The GitHub repository leexymon/YOLO-GARBAGE contains a labelled image folder "trash_cls_dataset" with 6 categories: cardboard, glass, metal, paper, plastic, trash. Examples follow, each with its label.

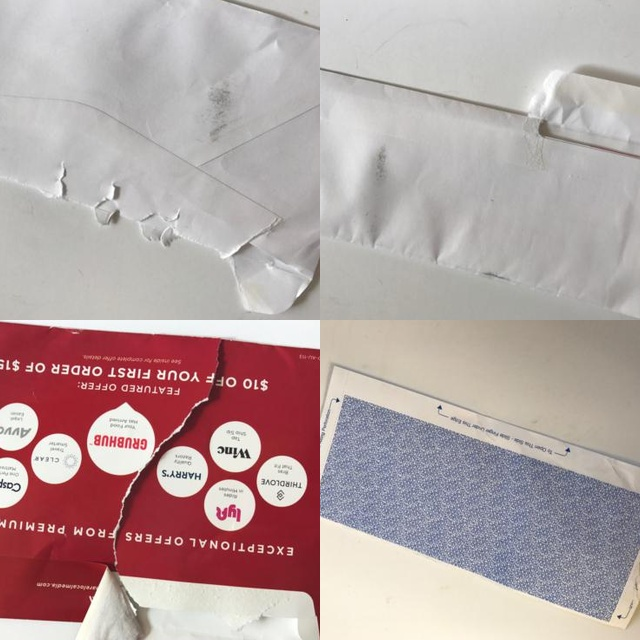
Label: paper

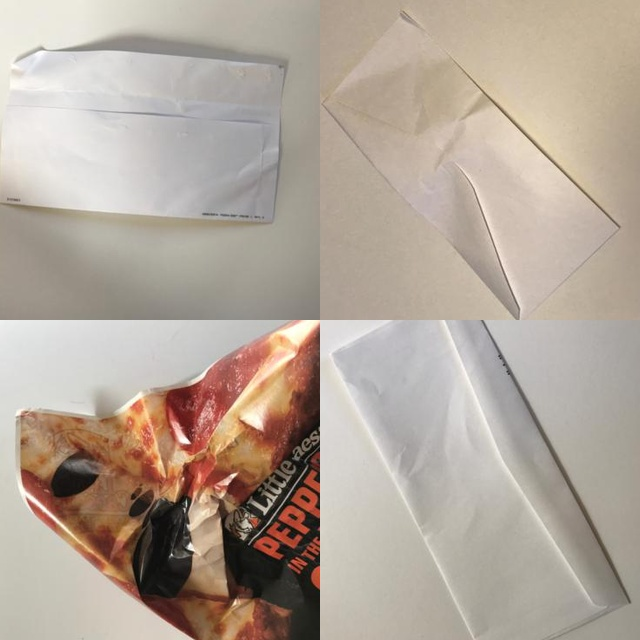
Label: paper

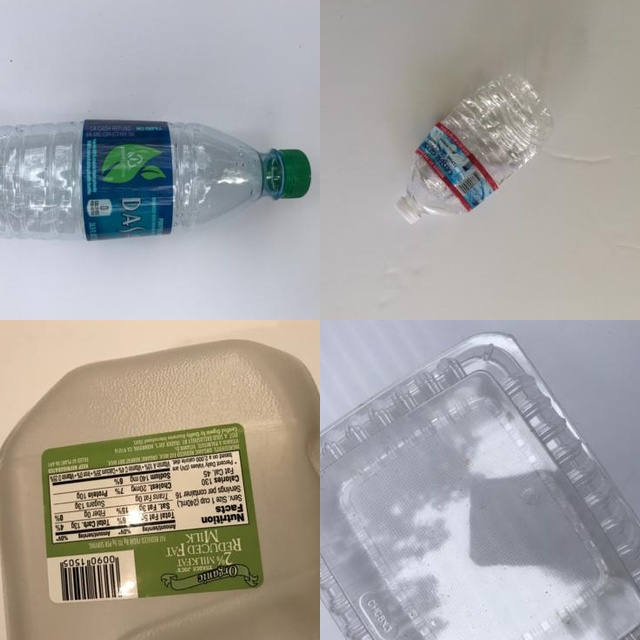
Label: plastic

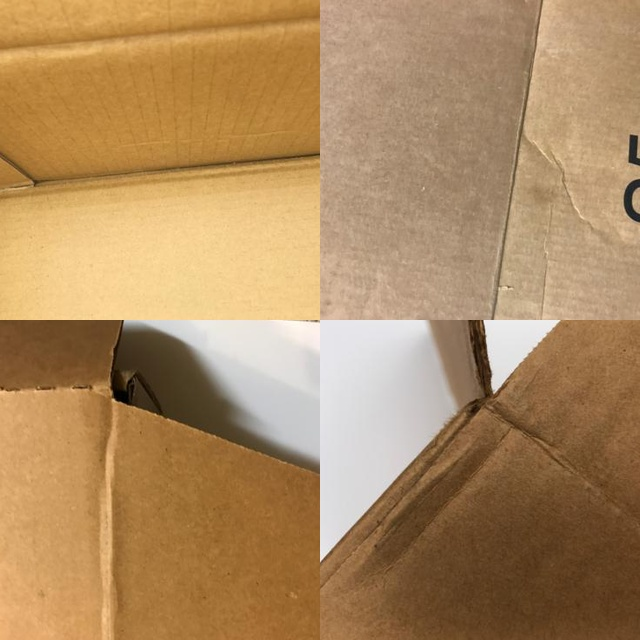
Label: cardboard

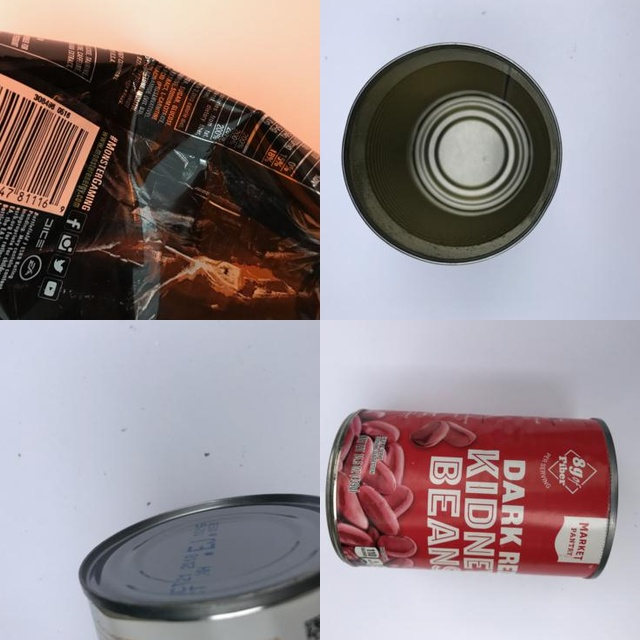
Label: metal

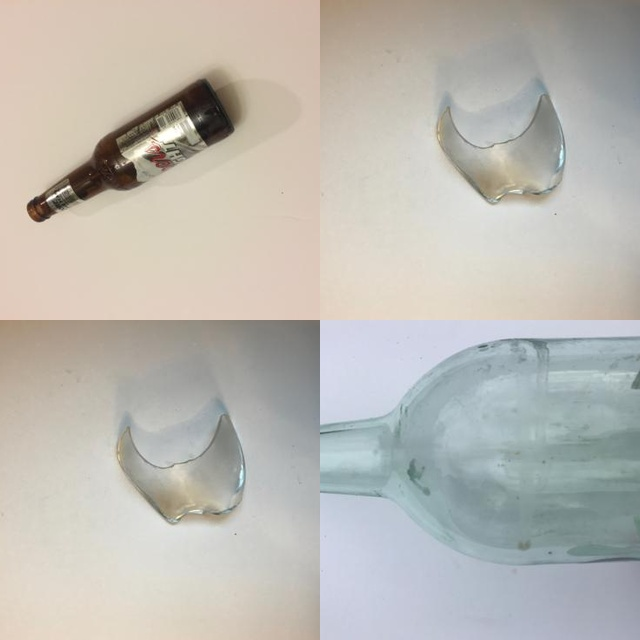
Label: glass
